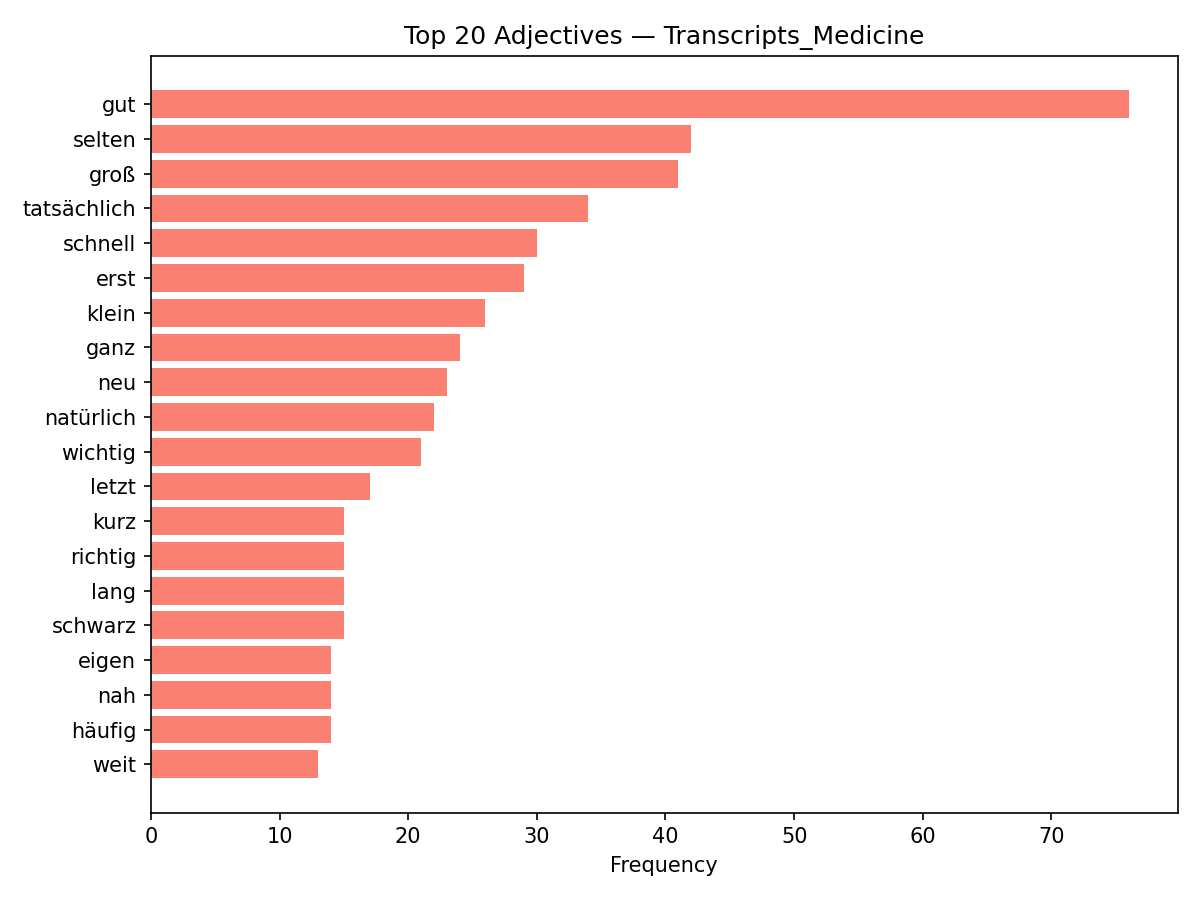

The file beside this chart, header and first rows:
discipline, adjective, count
Transcripts_Medicine, gut, 76
Transcripts_Medicine, selten, 42
Transcripts_Medicine, groß, 41
Transcripts_Medicine, tatsächlich, 34
Transcripts_Medicine, schnell, 30
Transcripts_Medicine, erst, 29
Transcripts_Medicine, klein, 26
Transcripts_Medicine, ganz, 24
Transcripts_Medicine, neu, 23
Transcripts_Medicine, natürlich, 22
Transcripts_Medicine, wichtig, 21
Transcripts_Medicine, letzt, 17
Transcripts_Medicine, kurz, 15
Transcripts_Medicine, richtig, 15
Transcripts_Medicine, lang, 15
Transcripts_Medicine, schwarz, 15
Transcripts_Medicine, eigen, 14
Transcripts_Medicine, nah, 14
Transcripts_Medicine, häufig, 14
Transcripts_Medicine, weit, 13
